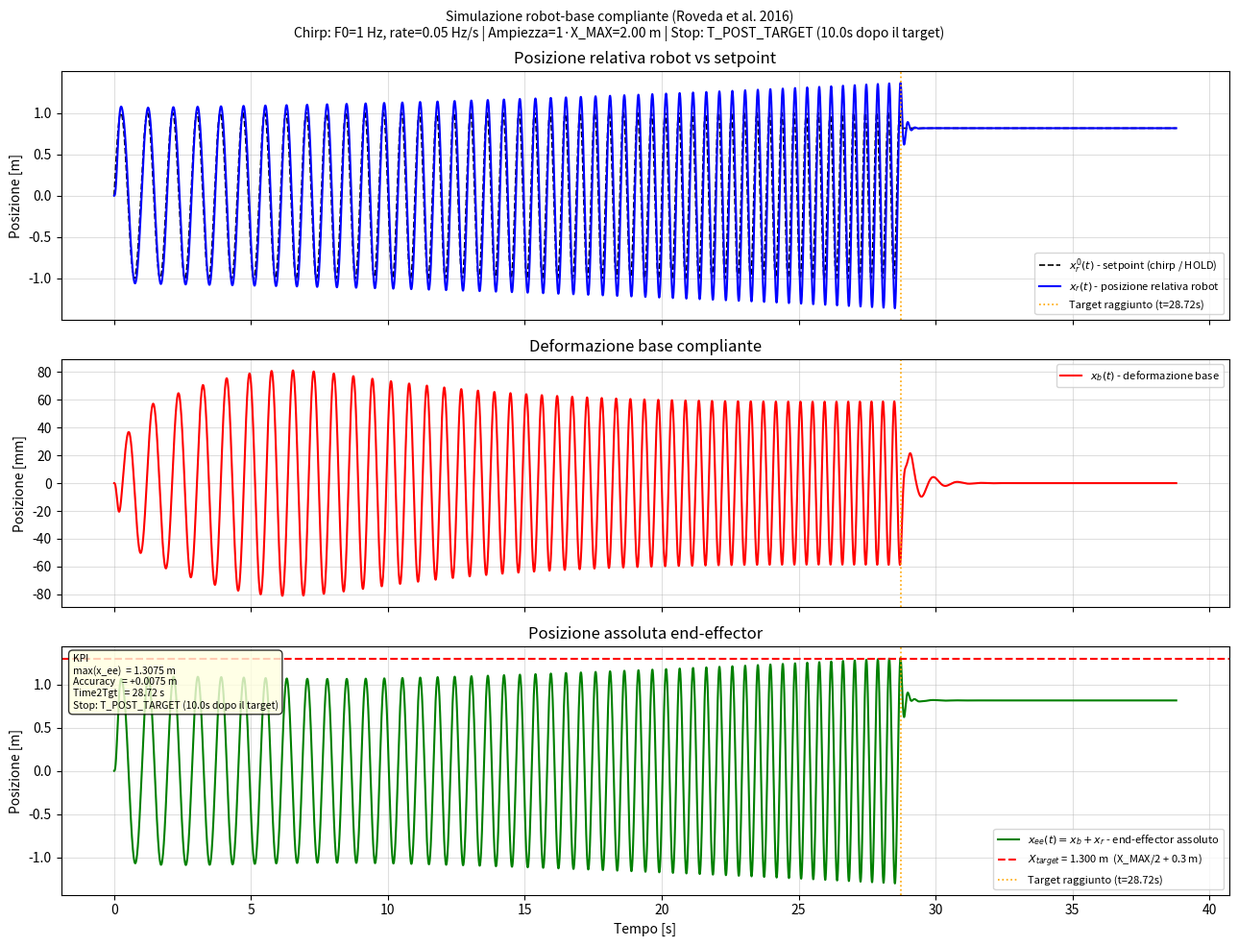

Source code (Python): (Note: this script raises an exception after producing the figure.)
"""
Simulatore sistema robot-base compliante (Roveda et al., Mechatronics 2016)
============================================================================
Equazioni del moto (sistema accoppiato, senza environment):

  Eq.1 (base):   Mr*(xr_ddot + xb_ddot) + Mb*xb_ddot + Db*xb_dot + Kb*(xb - xb0) = 0
  Eq.2 (robot):  Mr*(xr_ddot + xb_ddot) + Dr*xr_dot + Kr*(xr - xr0(t))          = 0

Dove:
  xb  = posizione assoluta della base compliante
  xr  = posizione RELATIVA del robot rispetto alla base
  xee = xb + xr = posizione ASSOLUTA end-effector
  xr0 = setpoint di comando del robot (input: chirp o HOLD)
  xb0 = posizione di equilibrio della base (= 0)

Parametri dal paper (Section 4.1, Roveda et al. 2016):
  Mb = 70 kg,   Kb = 4000 N/m,  zeta_b = 0.25  =>  Db = 2*sqrt(Kb*Mb)*zeta_b
  Mr = 2.5 kg,  Kr = 1500 N/m,  zeta_r = 0.30  =>  Dr = 2*sqrt(Kr*Mr)*zeta_r
"""

import numpy as np
from scipy.integrate import solve_ivp
from scipy.interpolate import interp1d
import matplotlib.pyplot as plt
import matplotlib.patches as mpatches

# ═══════════════════════════════════════════════════════════════
# SEZIONE 1 — PARAMETRI SISTEMA (dal paper, Section 4.1)
# ═══════════════════════════════════════════════════════════════
Mb     = 70.0          # [kg]   massa base compliante
Kb     = 4000.0        # [N/m]  rigidezza base
zeta_b = 0.25          # [-]    smorzamento base
Db     = 2 * np.sqrt(Kb * Mb) * zeta_b   # [N·s/m]

Mr     = 2.5           # [kg]   massa robot (Cartesian impedance)
Kr     = 1500.0        # [N/m]  rigidezza robot
zeta_r = 0.30          # [-]    smorzamento robot
Dr     = 2 * np.sqrt(Kr * Mr) * zeta_r   # [N·s/m]

xb0    = 0.0           # [m]    equilibrio base

X_MAX_ROBOT = 2.0      # [m]    ampiezza massima spostamento robot

print("=" * 55)
print("PARAMETRI SISTEMA")
print(f"  Db = {Db:.2f} N·s/m")
print(f"  Dr = {Dr:.2f} N·s/m")
print(f"  X_MAX_ROBOT = {X_MAX_ROBOT} m")

# ═══════════════════════════════════════════════════════════════
# SEZIONE 2 — PARAMETRI INPUT CHIRP
# ═══════════════════════════════════════════════════════════════
F0_CHIRP     = 1     # [Hz]   frequenza iniziale chirp
CHIRP_RATE   = 0.05    # [Hz/s] pendenza (rate di crescita frequenza)
AMP_FRACTION = 1     # [-]    ampiezza come frazione di X_MAX_ROBOT

AMP_CHIRP = AMP_FRACTION * X_MAX_ROBOT   # [m] ampiezza effettiva (calcolata)

print("\nPARAMETRI CHIRP")
print(f"  F0_CHIRP     = {F0_CHIRP} Hz")
print(f"  CHIRP_RATE   = {CHIRP_RATE} Hz/s")
print(f"  AMP_FRACTION = {AMP_FRACTION}  →  AMP_CHIRP = {AMP_CHIRP} m")

# ═══════════════════════════════════════════════════════════════
# SEZIONE 3 — TARGET
# ═══════════════════════════════════════════════════════════════
GAINED_DISTANCE = 0.3  # [m]  distanza guadagnata oltre la metà corsa robot
X_TARGET = X_MAX_ROBOT / 2 + GAINED_DISTANCE   # [m] posizione assoluta target

print("\nTARGET")
print(f"  GAINED_DISTANCE = {GAINED_DISTANCE} m")
print(f"  X_TARGET = X_MAX_ROBOT/2 + GAINED_DISTANCE = {X_TARGET} m")

# ═══════════════════════════════════════════════════════════════
# SEZIONE 4 — CONDIZIONI DI STOP
# ═══════════════════════════════════════════════════════════════
T_MAX         = 200.0  # [s]    tempo limite simulazione
V_ZERO_THRESH = 0.01   # [m/s]  soglia velocità "quasi zero" (x_ee_dot)
T_ZERO_VEL    = 10.0   # [s]    durata continua sotto soglia → stop
T_STAGNANT    = 50.0   # [s]    durata stagnazione max(x_ee) → stop
T_POST_TARGET = 10.0   # [s]    stop dopo raggiungimento target

DT = 0.001             # [s]    passo di campionamento

print("\nCONDIZIONI DI STOP")
print(f"  T_MAX         = {T_MAX} s")
print(f"  V_ZERO_THRESH = {V_ZERO_THRESH} m/s  per {T_ZERO_VEL} s")
print(f"  T_STAGNANT    = {T_STAGNANT} s")
print(f"  T_POST_TARGET = {T_POST_TARGET} s (dopo raggiungimento target)")
print("=" * 55)

# ═══════════════════════════════════════════════════════════════
# SEZIONE 5 — COSTRUZIONE CHIRP (vettore lungo T_MAX)
# ═══════════════════════════════════════════════════════════════
t_chirp = np.arange(0, T_MAX + DT, DT)
# Frequenza istantanea: f(t) = F0_CHIRP + CHIRP_RATE * t
# Fase istantanea: phi(t) = 2*pi*(F0_CHIRP*t + 0.5*CHIRP_RATE*t^2)
phase = 2 * np.pi * (F0_CHIRP * t_chirp + 0.5 * CHIRP_RATE * t_chirp**2)
chirp_signal = (AMP_CHIRP / 2) * np.sin(phase)

# Interpolatore continuo del chirp (usato nell'ODE)
chirp_func = interp1d(t_chirp, chirp_signal, kind='linear', fill_value='extrapolate')

# ═══════════════════════════════════════════════════════════════
# SEZIONE 6 — INTEGRAZIONE A STEP CON CONTROLLO STOP
# ═══════════════════════════════════════════════════════════════

# Stato iniziale: tutto a riposo
z0 = [0.0, 0.0, 0.0, 0.0]   # [xb, xb_dot, xr, xr_dot]

# Variabili di stato della simulazione
target_reached    = False
t_target          = None
xr0_hold          = None   # valore congelato del setpoint al momento del target

t_vel_zero_start  = None   # inizio intervallo velocità quasi zero
xee_max_ever      = 0.0    # massimo storico di x_ee
t_stagnant_start  = None   # inizio intervallo stagnazione

stop_reason = "T_MAX raggiunto"

# Liste risultati
t_list   = [0.0]
xb_list  = [z0[0]]
xr_list  = [z0[2]]
xr0_list = [chirp_func(0.0)]

# Funzione ODE (usa xr0_current aggiornato esternamente)
def msd_coupled(t, z, xr0_val):
    xb, xb_dot, xr, xr_dot = z
    M_mat = np.array([[Mr + Mb, Mr],
                      [Mr,      Mr]])
    rhs = np.array([
        -Db * xb_dot - Kb * (xb - xb0),
        -Dr * xr_dot - Kr * (xr - xr0_val)
    ])
    accs = np.linalg.solve(M_mat, rhs)
    return [xb_dot, accs[0], xr_dot, accs[1]]

print("\nIntegrazione in corso (step-by-step)...")

z_current = np.array(z0, dtype=float)
t_current = 0.0
STEP_SIZE = 0.1   # [s] blocco di integrazione per ogni iterazione di controllo

while t_current < T_MAX:
    t_next = min(t_current + STEP_SIZE, T_MAX)
    t_span_block = (t_current, t_next)
    t_eval_block = np.arange(t_current, t_next + DT, DT)
    t_eval_block = t_eval_block[t_eval_block <= t_next]

    # Determina xr0: HOLD o chirp
    if target_reached:
        xr0_val = xr0_hold
        xr0_func_block = lambda t: xr0_hold
    else:
        xr0_val = None  # viene calcolato dentro l'ODE per ogni t

    # Integrazione del blocco
    sol = solve_ivp(
        lambda t, z: msd_coupled(t, z, xr0_hold if target_reached else chirp_func(t)),
        t_span=t_span_block,
        y0=z_current,
        t_eval=t_eval_block,
        method='RK45',
        rtol=1e-8,
        atol=1e-10
    )

    # Salva output (escludi il primo punto già salvato)
    skip = 1 if len(t_list) > 1 else 0
    t_list.extend(sol.t[skip:].tolist())
    xb_list.extend(sol.y[0][skip:].tolist())
    xr_list.extend(sol.y[2][skip:].tolist())

    for ti in sol.t[skip:]:
        xr0_list.append(xr0_hold if target_reached else float(chirp_func(ti)))

    z_current = sol.y[:, -1]
    t_current = sol.t[-1]

    # ── Calcola grandezze per le condizioni di stop ──
    xb_now  = z_current[0]
    xbdot   = z_current[1]
    xr_now  = z_current[2]
    xrdot   = z_current[3]
    xee_now = xb_now + xr_now
    xee_dot = xbdot + xrdot

    # ── Check target ──
    if not target_reached and xee_now >= X_TARGET:
        target_reached = True
        t_target       = t_current
        xr0_hold       = float(chirp_func(t_current))
        print(f"  >>> TARGET RAGGIUNTO a t = {t_target:.3f} s  (x_ee = {xee_now:.4f} m)")

    # ── Condizioni di stop ──
    if target_reached:
        if t_current >= t_target + T_POST_TARGET:
            stop_reason = f"T_POST_TARGET ({T_POST_TARGET}s dopo il target)"
            break
    else:
        # Velocità quasi zero
        if abs(xee_dot) < V_ZERO_THRESH:
            if t_vel_zero_start is None:
                t_vel_zero_start = t_current
            elif t_current - t_vel_zero_start >= T_ZERO_VEL:
                stop_reason = f"Velocità quasi zero per {T_ZERO_VEL}s"
                break
        else:
            t_vel_zero_start = None

        # Stagnazione max(x_ee)
        if xee_now > xee_max_ever:
            xee_max_ever     = xee_now
            t_stagnant_start = t_current
        elif t_stagnant_start is not None and (t_current - t_stagnant_start) >= T_STAGNANT:
            stop_reason = f"max(x_ee) stagnante per {T_STAGNANT}s"
            break

print(f"Integrazione terminata. Motivo stop: {stop_reason}")

# ═══════════════════════════════════════════════════════════════
# SEZIONE 7 — KPI
# ═══════════════════════════════════════════════════════════════
t_out   = np.array(t_list)
xb_out  = np.array(xb_list)
xr_out  = np.array(xr_list)
xr0_out = np.array(xr0_list)
xee_out = xb_out + xr_out

xee_max_final  = np.max(xee_out)
kpi_accuracy   = xee_max_final - X_TARGET
kpi_time2tgt   = t_target if target_reached else None

print("\n" + "=" * 55)
print("KPI")
print(f"  X_TARGET           = {X_TARGET:.4f} m")
print(f"  max(x_ee) raggiunto= {xee_max_final:.4f} m")
print(f"  Accuracy (err)     = {kpi_accuracy:+.4f} m  (ideale → 0)")
if kpi_time2tgt is not None:
    print(f"  Time to target     = {kpi_time2tgt:.3f} s")
else:
    print(f"  Time to target     = N/A (target non raggiunto)")
print(f"  Stop reason        = {stop_reason}")
print("=" * 55)

# ═══════════════════════════════════════════════════════════════
# SEZIONE 8 — PLOT
# ═══════════════════════════════════════════════════════════════
fig, axes = plt.subplots(3, 1, figsize=(13, 10), sharex=True)

# ── Subplot 1: Setpoint chirp vs posizione relativa robot ──
axes[0].plot(t_out, xr0_out, 'k--', lw=1.2, label='$x_r^0(t)$ - setpoint (chirp / HOLD)')
axes[0].plot(t_out, xr_out,  'b',   lw=1.5, label='$x_r(t)$ - posizione relativa robot')
if target_reached:
    axes[0].axvline(t_target, color='orange', lw=1.2, ls=':', label=f'Target raggiunto (t={t_target:.2f}s)')
axes[0].set_ylabel('Posizione [m]')
axes[0].set_title('Posizione relativa robot vs setpoint')
axes[0].legend(fontsize=8)
axes[0].grid(True, alpha=0.4)

# ── Subplot 2: Deformazione base compliante ──
axes[1].plot(t_out, xb_out * 1e3, 'r', lw=1.5, label='$x_b(t)$ - deformazione base')
if target_reached:
    axes[1].axvline(t_target, color='orange', lw=1.2, ls=':')
axes[1].set_ylabel('Posizione [mm]')
axes[1].set_title('Deformazione base compliante')
axes[1].legend(fontsize=8)
axes[1].grid(True, alpha=0.4)

# ── Subplot 3: Posizione assoluta end-effector + target ──
axes[2].plot(t_out, xee_out, 'g', lw=1.5, label='$x_{ee}(t) = x_b + x_r$ - end-effector assoluto')
axes[2].axhline(X_TARGET, color='red', lw=1.5, ls='--',
                label=f'$X_{{target}}$ = {X_TARGET:.3f} m  (X_MAX/2 + {GAINED_DISTANCE} m)')
if target_reached:
    axes[2].axvline(t_target, color='orange', lw=1.2, ls=':',
                    label=f'Target raggiunto (t={t_target:.2f}s)')
axes[2].set_ylabel('Posizione [m]')
axes[2].set_xlabel('Tempo [s]')
axes[2].set_title('Posizione assoluta end-effector')
axes[2].legend(fontsize=8)
axes[2].grid(True, alpha=0.4)

# ── Testo KPI nel grafico ──
kpi_str  = f"KPI\n"
kpi_str += f"max(x_ee)  = {xee_max_final:.4f} m\n"
kpi_str += f"Accuracy   = {kpi_accuracy:+.4f} m\n"
if kpi_time2tgt is not None:
    kpi_str += f"Time2Tgt   = {kpi_time2tgt:.2f} s\n"
else:
    kpi_str += f"Time2Tgt   = N/A\n"
kpi_str += f"Stop: {stop_reason}"

axes[2].text(0.01, 0.97, kpi_str, transform=axes[2].transAxes,
             fontsize=7.5, verticalalignment='top',
             bbox=dict(boxstyle='round,pad=0.4', facecolor='lightyellow', alpha=0.8))

# Frequenza istantanea finale del chirp
f_final = F0_CHIRP + CHIRP_RATE * t_out[-1]
plt.suptitle(
    f'Simulazione robot-base compliante (Roveda et al. 2016)\n'
    f'Chirp: F0={F0_CHIRP} Hz, rate={CHIRP_RATE} Hz/s | '
    f'Ampiezza={AMP_FRACTION}·X_MAX={AMP_CHIRP:.2f} m | '
    f'Stop: {stop_reason}',
    fontsize=10
)
plt.tight_layout()
plt.savefig('ROBOT/msd_simulation.png', dpi=150, bbox_inches='tight')
plt.show()
print("\nPlot salvato in ROBOT/msd_simulation.png")
